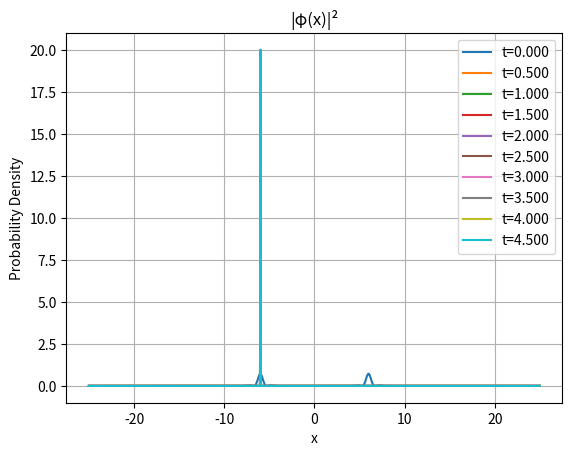

Recreate this plot in Python.
import numpy as np
import matplotlib.pyplot as plt

def gauss(sig, mu, a, x):
    g = a * np.exp(-(x - mu) ** 2 / (2 * sig ** 2))
    return g

def density(rc,phi,x,y) : 
    gaussians = gauss(rc, x[:,np.newaxis], np.abs(phi) ** 2 / (rc*np.sqrt(2 * np.pi)), y)
    return np.sum(gaussians,axis=0)

def timeevol(phi,rc,gamma,x,dt,dx,N):
    #schro = -1j*H*dt*phi
    dens = density(rc,phi,x,x)
    dW = np.sqrt(dt) * np.random.normal(0, 1, size=N)
    wiener = dens * dW * phi 
    deterministic = - 0.5 * gamma * dens**2 * dt * phi
    # update + renormalize
    phi += wiener + deterministic
    phi /= np.sqrt(np.sum(np.abs(phi)**2) * dx)
    return(phi)
            
def doublegauss(sigma,center,a,x,dx) :
    phi = gauss(sigma, center, a, x) + gauss(sigma, -center, a, x)
    phi /= np.sqrt(np.sum(np.abs(phi)**2) * dx)  # Normalize
    return(phi)

def runvariance(sigma,center,a,x,dx,Nt,N,dt):
    phi = doublegauss(sigma,center,a,x,dx) 
    indvar = 0
    lvar = np.zeros(Nt)
    conv = 0
    stop = 0
    for i in range(Nt) :
        phi = timeevol(phi,rc,gamma,x,dt,dx,N)
        lvar[i] = np.var(x*np.abs(phi)**2)
        if np.abs(lvar[i]-lvar[i-1])<1e-8 :
            conv += 1
        else : 
            conv = 0
        if conv == 3 and stop == 0 :
            indvar[c] = (i-3)
            stop = 1
    return(indvar)

    
    
def runsingle(sigma,center,a,x,dx,Nt,N,dt):
    phi = doublegauss(sigma,center,a,x,dx) 
    for i in range(Nt) :
        phi=timeevol(phi,rc,gamma,x,dt,dx,N)
        if i%50 == 0 :
            plt.plot(x, np.abs(phi) ** 2, label=f"t={i*dt:.3f}")            
    # Plot densité de proba 
    #plt.plot(x, np.abs(phi) ** 2, label="final")
    plt.xlabel("x")
    plt.ylabel("Probability Density")
    plt.title("|φ(x)|²")
    plt.legend()
    plt.grid()
    plt.show()



# Parameters
sigma = 1     # Initial width
N = 1000      # Number of spatial points
D = 25        # Max spatial range
a = 1.0  # Amplitude before normalization
rc = 1000
dx = 2 * D / N
x = np.linspace(-D, D, N)
lambda_csl = 1e-6
gamma = lambda_csl * (4 * np.pi * rc**2 ) ** (3 / 2)  # From CSL model
Nt = 500     # Number of time steps
dt = 0.01


# code pour run une seule simu (avec plots...)
center=6
runsingle(sigma,center,a,x,dx,Nt,N,dt)


# code pour run la variance (avec plots...)
# cmax = 60 
# cfreq = 60
# indvar = np.zeros(cmax)
# for c in range(cmax) :
#     center = c/cfreq    # Gaussian centers
#     nruns = 10
#     for run in range(nruns) : 
#         indvar[c] += runvariance(sigma,center,a,x,dx,Nt,N,dt)
#     indvar[c] /= nruns
# # Plot moment variance
# plt.plot(np.linspace(0,cmax/20,cmax),indvar)
# plt.xlabel("distance centre gaussiennes")
# plt.ylabel("étape du collapse")  
